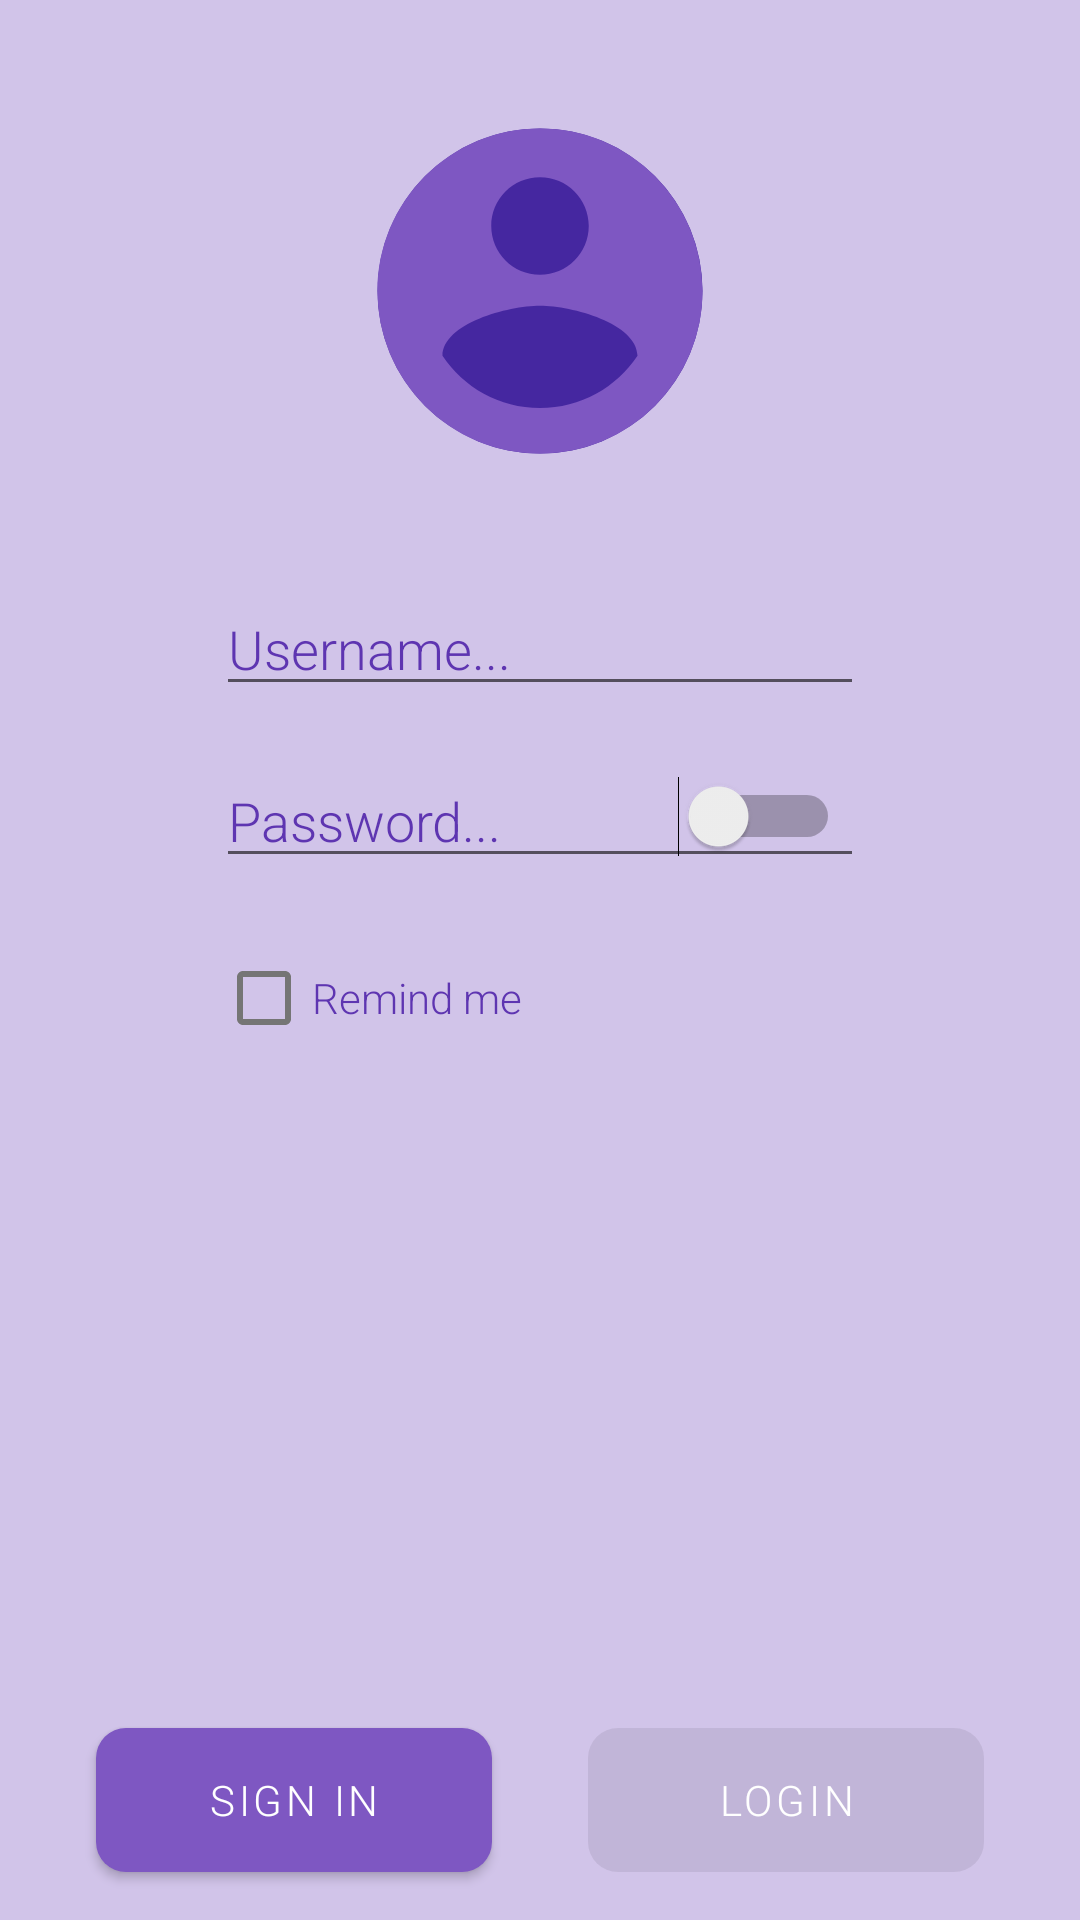

Write the Android layout XML for this screen, with the resource values it uses.
<!-- AndroidManifest.xml: application theme AppTheme -->
<!-- res/layout/activity_login.xml -->
<?xml version="1.0" encoding="utf-8"?>
<androidx.constraintlayout.widget.ConstraintLayout
        xmlns:android="http://schemas.android.com/apk/res/android"
        xmlns:tools="http://schemas.android.com/tools"
        xmlns:app="http://schemas.android.com/apk/res-auto"
        android:layout_width="match_parent"
        android:layout_height="match_parent"
        tools:context=".Controller.LoginActivity" android:background="@color/colorBackground">

    <Button
            android:text="Login"
            android:layout_width="0dp"
            android:layout_height="wrap_content"
            android:id="@+id/btnLogin"
            android:background="@drawable/button_rounded_selector" android:textColor="@android:color/white"
            android:textColorHint="@color/colorPrimaryDark"
            app:layout_constraintStart_toEndOf="@+id/btnSignIn"
            app:layout_constraintHorizontal_bias="0.5" app:layout_constraintEnd_toEndOf="parent"
            android:layout_marginEnd="32dp" android:layout_marginStart="16dp" android:fontFamily="sans-serif-light"
            app:layout_constraintBottom_toBottomOf="@+id/btnSignIn" android:enabled="false"/>
    <EditText
            android:layout_width="0dp"
            android:layout_height="wrap_content"
            android:ems="10"
            android:id="@+id/txtUsername" android:layout_marginTop="32dp"
            android:hint="Username..."
            app:layout_constraintStart_toStartOf="@+id/guideline"
            app:layout_constraintTop_toBottomOf="@+id/imageView"
            android:textColor="@color/colorPrimaryDark" android:textColorHint="@color/colorPrimaryDark"
            android:fontFamily="sans-serif-light" android:maxLength="16" android:singleLine="true"
            app:layout_constraintEnd_toStartOf="@+id/guideline2" android:capitalize="none" android:inputType="text"/>
    <EditText
            android:layout_width="0dp"
            android:layout_height="wrap_content"
            android:inputType="textPassword"
            android:ems="10"
            android:id="@+id/txtPassword"
            android:hint="Password..." android:layout_marginTop="16dp"
            app:layout_constraintTop_toBottomOf="@+id/txtUsername"
            app:layout_constraintStart_toStartOf="@+id/guideline"
            android:textColor="@color/colorPrimaryDark"
            android:textColorHint="@color/colorPrimaryDark" android:fontFamily="sans-serif-light"
            android:maxLength="16" android:singleLine="true"
            app:layout_constraintEnd_toStartOf="@+id/guideline2" android:capitalize="none"/>
    <Button
            android:text="Sign In"
            android:layout_width="0dp"
            android:layout_height="wrap_content"
            android:id="@+id/btnSignIn"
            android:background="@drawable/button_rounded_selector" android:textColor="@android:color/white"
            android:textColorHint="@color/colorPrimaryDark"
            app:layout_constraintStart_toStartOf="parent" app:layout_constraintHorizontal_bias="0.5"
            app:layout_constraintEnd_toStartOf="@+id/btnLogin"
            app:layout_constraintBottom_toBottomOf="parent" android:layout_marginEnd="16dp"
            android:layout_marginStart="32dp" android:fontFamily="sans-serif-light" android:layout_marginBottom="16dp"
            android:enabled="true"/>
    <Switch
            android:layout_width="wrap_content"
            android:layout_height="wrap_content"
            android:id="@+id/switchPassword"
            app:layout_constraintTop_toTopOf="@+id/txtPassword"
            app:layout_constraintBottom_toBottomOf="@+id/txtPassword"
            app:layout_constraintEnd_toEndOf="@+id/txtPassword" android:textSize="12sp"
            android:textColor="@color/colorPrimaryDark" android:textColorHint="@color/colorPrimaryDark"
            android:fontFamily="sans-serif-light" android:layout_marginEnd="8dp"/>
    <CheckBox
            android:text="Remind me"
            android:layout_width="wrap_content"
            android:layout_height="wrap_content"
            android:id="@+id/checkBox" app:layout_constraintStart_toStartOf="@+id/txtPassword"
            android:layout_marginTop="16dp" app:layout_constraintTop_toBottomOf="@+id/txtPassword"
            android:textColor="@color/colorPrimaryDark" android:textColorHint="@color/colorPrimaryDark"
            android:fontFamily="sans-serif-light"/>
    <ImageView
            android:layout_width="130dp"
            android:layout_height="130dp" app:srcCompat="@drawable/generic_user_icon"
            android:id="@+id/imageView" android:layout_marginTop="32dp"
            app:layout_constraintTop_toTopOf="parent" app:layout_constraintEnd_toEndOf="parent"
            app:layout_constraintStart_toStartOf="parent"
            android:scaleType="centerCrop"/>
    <androidx.constraintlayout.widget.Guideline
            android:orientation="vertical"
            android:layout_width="wrap_content"
            android:layout_height="wrap_content" android:id="@+id/guideline"
            app:layout_constraintGuide_percent="0.2"/>
    <androidx.constraintlayout.widget.Guideline
            android:orientation="vertical"
            android:layout_width="wrap_content"
            android:layout_height="wrap_content" android:id="@+id/guideline2"
            app:layout_constraintGuide_percent="0.8"/>
</androidx.constraintlayout.widget.ConstraintLayout>
<!-- resources referenced by this layout -->
<resources>
  <color name="colorBackground">#D1C4E9</color>
  <color name="colorPrimaryDark">#5E35B1</color>
  <!-- drawable button_rounded_selector (drawable) -->
  <?xml version="1.0" encoding="utf-8"?>
  <selector xmlns:android="http://schemas.android.com/apk/res/android">
      <item android:state_pressed="false" android:state_enabled="true" android:drawable="@drawable/button_rounded" />
      <item android:state_pressed="true" android:state_enabled="true" android:drawable="@drawable/button_rounded_pressed" />
      <item android:state_enabled="false" android:drawable="@drawable/button_rounded_disabled"/>
  </selector>
  <!-- drawable generic_user_icon (drawable) -->
  <vector xmlns:android="http://schemas.android.com/apk/res/android"
          android:width="24dp"
          android:height="24dp"
          android:viewportWidth="24.0"
          android:viewportHeight="24.0">
      <path
              android:fillColor="@color/colorAccent"
              android:pathData="M12,12m-10,0a10,10 0,1 1,20 0a10,10 0,1 1,-20 0"/>
      <path
          android:fillColor="@color/colorPrimary"
          android:pathData="M12,2C6.48,2 2,6.48 2,12s4.48,10 10,10 10,-4.48 10,-10S17.52,2 12,2zM12,5c1.66,0 3,1.34 3,3s-1.34,3 -3,3 -3,-1.34 -3,-3 1.34,-3 3,-3zM12,19.2c-2.5,0 -4.71,-1.28 -6,-3.22 0.03,-1.99 4,-3.08 6,-3.08 1.99,0 5.97,1.09 6,3.08 -1.29,1.94 -3.5,3.22 -6,3.22z"/>
  </vector>
  <style name="AppTheme" parent="Theme.MaterialComponents.Light.DarkActionBar">
          
          <item name="colorPrimary">@color/colorPrimary</item>
          <item name="colorPrimaryDark">@color/colorPrimaryDark</item>
          <item name="colorAccent">@color/colorAccent</item>
      </style>
  <!-- drawable button_rounded (drawable) -->
  <?xml version="1.0" encoding="utf-8"?>
  <shape xmlns:android="http://schemas.android.com/apk/res/android" android:shape="rectangle">
      <corners android:radius="10dp" />
      <solid android:color="@color/colorPrimary"/>
  </shape>
  <!-- drawable button_rounded_pressed (drawable) -->
  <?xml version="1.0" encoding="utf-8"?>
  <shape xmlns:android="http://schemas.android.com/apk/res/android" android:shape="rectangle">
      <corners android:radius="10dp" />
      <solid android:color="@color/colorPrimaryDark"/>
  </shape>
  <!-- drawable button_rounded_disabled (drawable) -->
  <?xml version="1.0" encoding="utf-8"?>
  <shape xmlns:android="http://schemas.android.com/apk/res/android" android:shape="rectangle">
      <corners android:radius="10dp" />
      <solid android:color="#A0707070"/>
  </shape>
  <color name="colorAccent">#4527A0</color>
  <color name="colorPrimary">#7E57C2</color>
</resources>
